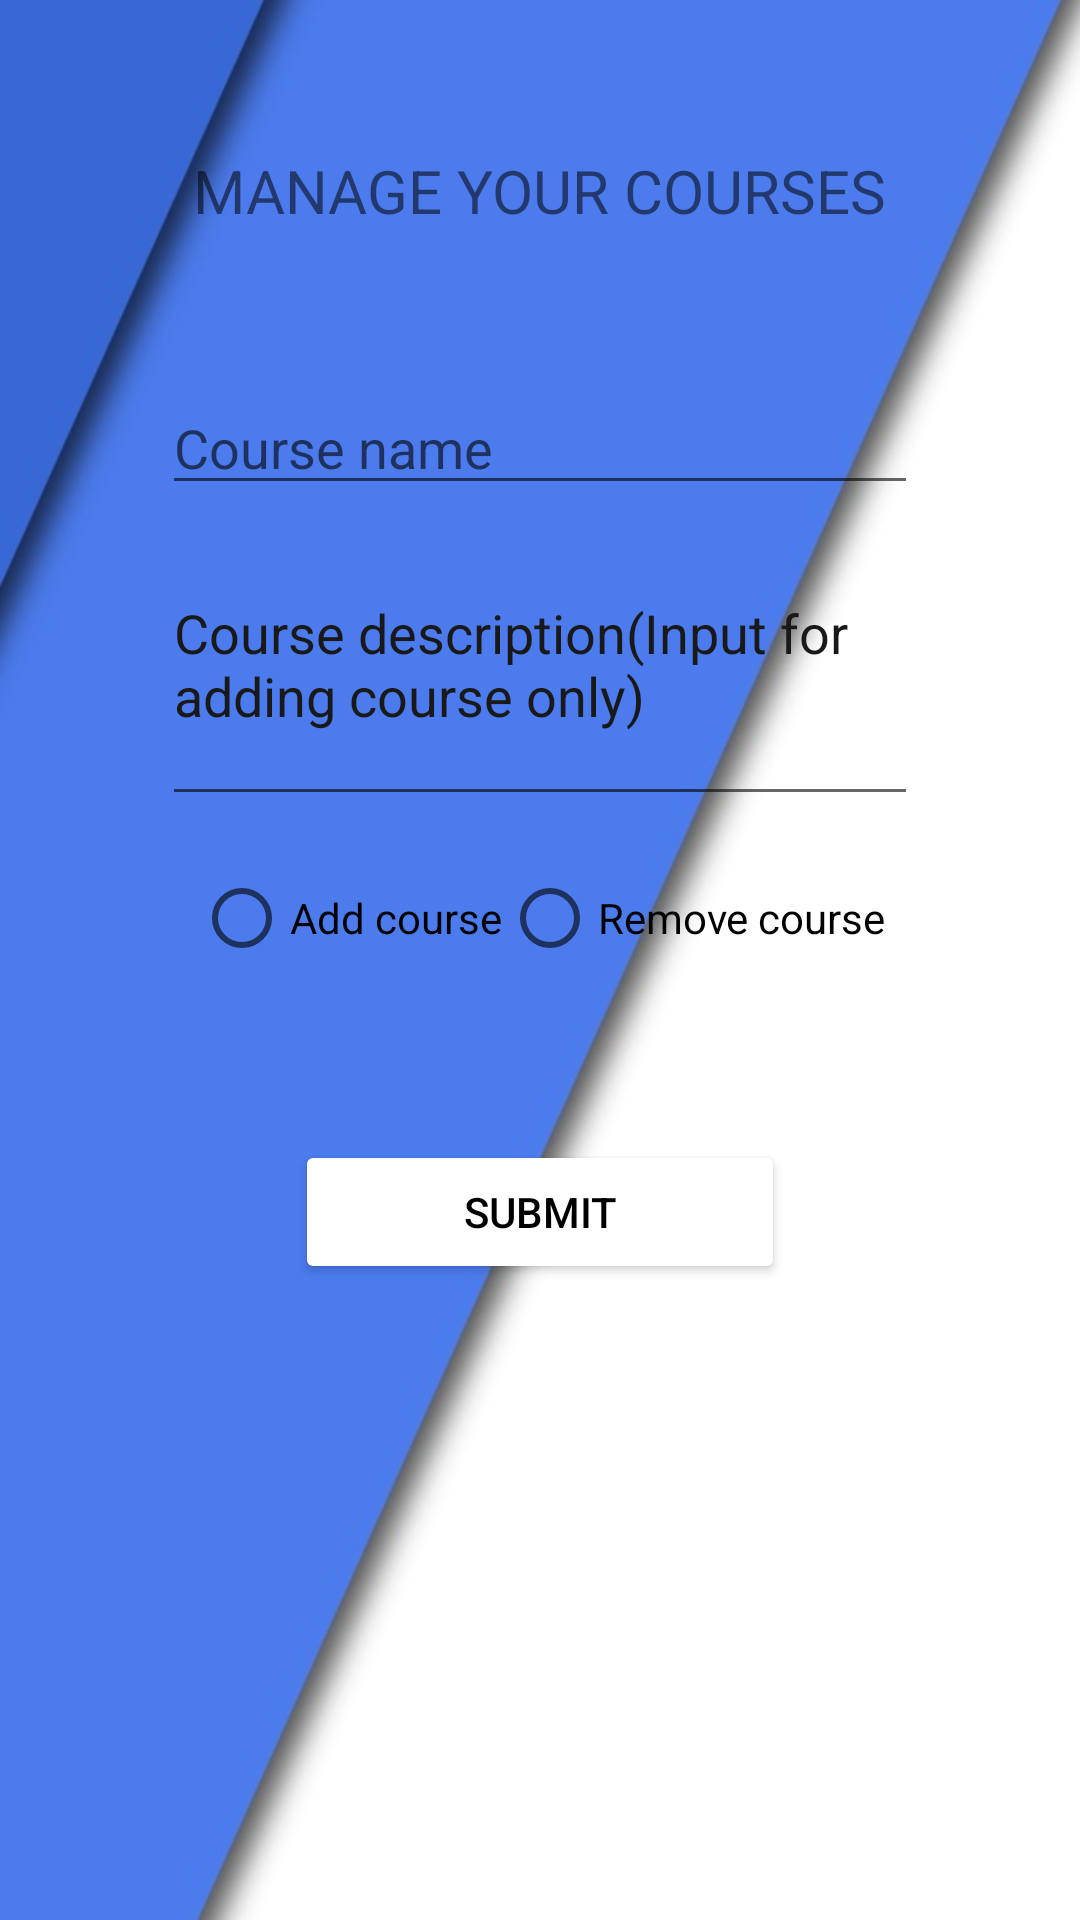

Layout XML and referenced resources for this Android screen:
<!-- AndroidManifest.xml: application theme Theme.MentorG -->
<!-- res/layout/fragment_manage_course.xml -->
<?xml version="1.0" encoding="utf-8"?>
<RelativeLayout xmlns:android="http://schemas.android.com/apk/res/android"
    xmlns:tools="http://schemas.android.com/tools"
    android:layout_width="match_parent"
    android:layout_height="match_parent"
    android:background="@drawable/bg3"
    tools:context=".ManageCourseFragment">

    <TextView
        android:layout_width="wrap_content"
        android:layout_height="wrap_content"
        android:layout_centerHorizontal="true"
        android:layout_marginTop="50dp"
        android:text="MANAGE YOUR COURSES"
        android:textSize="20dp"
        android:id="@+id/heading"/>

    <EditText
        android:id="@+id/courseName"
        android:layout_width="wrap_content"
        android:layout_height="wrap_content"
        android:layout_centerHorizontal="true"
        android:layout_below="@+id/heading"
        android:layout_marginTop="50dp"
        android:ems="12"
        android:textColor="#222222"
        android:inputType="text"
        android:hint="Course name"/>

    <EditText
        android:id="@+id/courseDescription"
        android:layout_width="wrap_content"
        android:layout_height="wrap_content"
        android:layout_below="@+id/courseName"
        android:layout_centerHorizontal="true"
        android:layout_marginTop="-1dp"
        android:ems="12"
        android:hint="Course description(Input for adding course only)"
        android:inputType="textMultiLine"
        android:textColorHint="#191919"
        android:maxLength="100"
        android:textColor="@color/black"
        android:lines="4"/>

    <RadioGroup
        android:layout_width="wrap_content"
        android:layout_height="wrap_content"
        android:layout_below="@+id/courseDescription"
        android:layout_marginTop="10dp"
        android:layout_centerHorizontal="true"
        android:orientation="horizontal"
        android:id="@+id/groupRadio">
        <RadioButton
            android:layout_width="wrap_content"
            android:layout_height="wrap_content"
            android:id="@+id/id_add_course"
            android:text="Add course"/>

        <RadioButton
            android:id="@+id/id_remove_course"
            android:layout_width="wrap_content"
            android:layout_height="wrap_content"
            android:textColor="@color/black"
            android:text="Remove course"/>
    </RadioGroup>


    <Button
        android:id="@+id/btn_submit"
        android:layout_width="wrap_content"
        android:layout_height="wrap_content"
        android:layout_centerHorizontal="true"
        android:layout_marginTop="50dp"
        android:layout_below="@+id/groupRadio"
        android:ems="10"
        android:elevation="10dp"
        android:textColor="@color/black"
        android:backgroundTint="@color/white"
        android:text="Submit" />

</RelativeLayout>
<!-- resources referenced by this layout -->
<resources>
  <color name="black">#FF000000</color>
  <color name="white">#FFFFFFFF</color>
  <!-- drawable bg3: jpg bitmap (drawable-v24, 22783 bytes) -->
  <style name="Theme.MentorG" parent="Theme.MaterialComponents.DayNight.DarkActionBar">
          
          <item name="colorPrimary">@color/colorPrimary</item>
          <item name="colorPrimaryVariant">@color/colorPrimary</item>
          <item name="colorOnPrimary">@color/white</item>
          <item name="colorAccent">@color/white</item>
          
          <item name="android:statusBarColor">@color/colorPrimary</item>
          
  
  
          <item name="android:textColorPrimary">@color/black</item>
          <item name="android:navigationBarColor">@color/black</item>
          <item name="editTextColor">@color/white</item>
      </style>
  <color name="colorPrimary">#4c7bed</color>
</resources>
